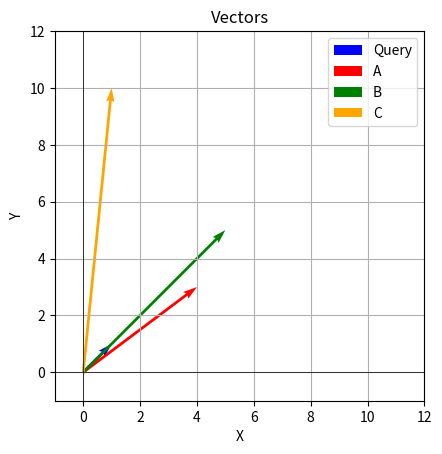

Recreate this plot in Python.
import math
import matplotlib.pyplot as plt

def length(doc1): #Getting the length of the vector
    length = 0
    for i in range(len(doc1)):
        length += math.pow(doc1[i],2)
    return math.sqrt(length)

def dot_product(query, doc1): 
    sum = 0
    for i in range(0, len(query)):
        sum += query[i] * doc1[i]
    return sum

def cosin(query, doc1): # Getting the cosin of it 
    cosin = dot_product(query, doc1) / (length(query)*length(doc1))
    return cosin

#Setting up our vectores
query = [1, 1]
A = [4, 3]
B = [5, 5]
C = [1, 10]

#Calculating the cosin between the vectors
print(cosin(A, B))
print(cosin(A, C))
print(cosin(B, C))

#Plotting up our graphic

plt.quiver(0, 0, query[0], query[1], angles='xy', scale_units='xy', scale=1, color='blue', label='Query')
plt.quiver(0, 0, A[0], A[1], angles='xy', scale_units='xy', scale=1, color='red', label='A')
plt.quiver(0, 0, B[0], B[1], angles='xy', scale_units='xy', scale=1, color='green', label='B')
plt.quiver(0, 0, C[0], C[1], angles='xy', scale_units='xy', scale=1, color='orange', label='C')

plt.xlim(-1, 12)
plt.ylim(-1, 12)
plt.axhline(0, color='black', linewidth=0.5)  
plt.axvline(0, color='black', linewidth=0.5)  
plt.gca().set_aspect('equal', adjustable='box')  
plt.grid()
plt.legend()
plt.title("Vectors")
plt.xlabel("X")
plt.ylabel("Y")

plt.show()
